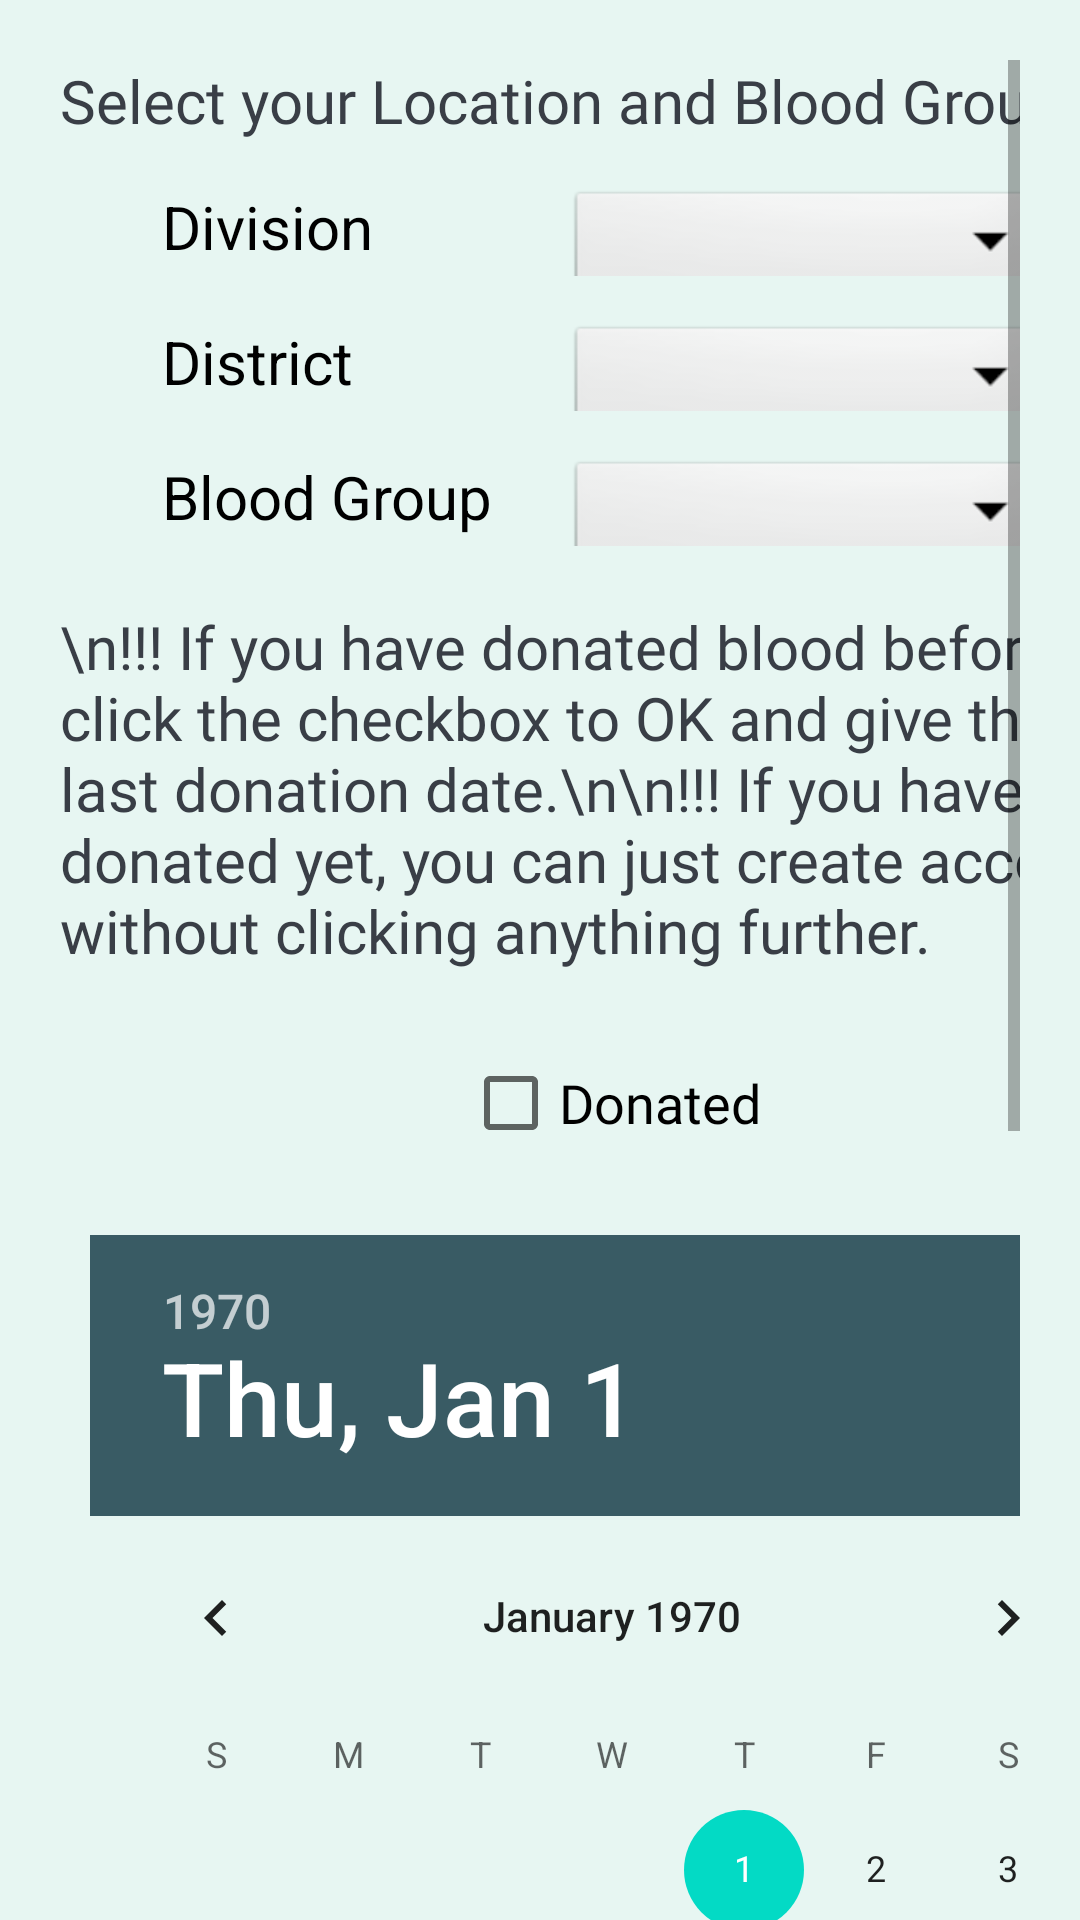

Produce the Android XML layout that renders to this screen, including the resource entries it uses.
<!-- AndroidManifest.xml: application theme Theme.Blutspende -->
<!-- res/layout/fragment_be_a_donor.xml -->
<?xml version="1.0" encoding="utf-8"?>
<androidx.constraintlayout.widget.ConstraintLayout xmlns:android="http://schemas.android.com/apk/res/android"
    xmlns:tools="http://schemas.android.com/tools"
    android:layout_width="match_parent"
    android:layout_height="match_parent"
    android:background="@color/purple_700"
    xmlns:app="http://schemas.android.com/apk/res-auto"
    tools:context=".ui.beADonor.beADonorFragment">


    <ScrollView
        android:id="@+id/scrollView23"
        android:layout_width="match_parent"

        android:layout_height="wrap_content"
        android:layout_margin="20dp"
        app:layout_constraintEnd_toEndOf="parent"
        app:layout_constraintStart_toStartOf="parent"
        app:layout_constraintTop_toTopOf="parent">

        <LinearLayout

            android:id="@+id/linearLayout23"
            android:layout_width="368dp"
            android:layout_height="406dp"
            android:orientation="vertical"
            tools:layout_editor_absoluteX="-180dp"
            tools:layout_editor_absoluteY="-142dp">

            <TextView
                android:id="@+id/textView53"
                android:layout_width="match_parent"
                android:layout_height="wrap_content"
                android:fontFamily="@font/ubuntu_bold"
                android:text="Select your Location and Blood Group"
                android:textColor="#393E46"
                android:textSize="20sp" />

            <LinearLayout
                android:id="@+id/l3"
                android:layout_width="300dp"
                android:layout_height="30dp"
                android:layout_marginTop="15dp"
                android:layout_gravity="center"
                android:orientation="horizontal"
                app:layout_constraintBottom_toBottomOf="parent"
                app:layout_constraintEnd_toEndOf="parent"
                app:layout_constraintHorizontal_bias="0.497"
                app:layout_constraintStart_toStartOf="parent"
                app:layout_constraintTop_toBottomOf="@+id/signUpCreateButton"
                app:layout_constraintVertical_bias="0.206">

                <TextView
                    android:id="@+id/hh3"
                    android:layout_width="135dp"
                    android:layout_height="wrap_content"
                    android:text="Division"
                    android:textColor="@color/black"
                    android:textSize="20sp" />

                <Spinner
                    android:id="@+id/beADonorDivision"
                    android:layout_width="165dp"

                    android:layout_height="40dp"
                    android:background="@android:drawable/btn_dropdown" />

            </LinearLayout>

            <LinearLayout
                android:id="@+id/lg3"
                android:layout_width="300dp"
                android:layout_height="30dp"
                android:layout_gravity="center"
                android:layout_marginTop="15dp"
                android:orientation="horizontal"
                app:layout_constraintBottom_toBottomOf="parent"
                app:layout_constraintEnd_toEndOf="parent"
                app:layout_constraintHorizontal_bias="0.497"
                app:layout_constraintStart_toStartOf="parent"
                app:layout_constraintTop_toBottomOf="@+id/signUpCreateButton"
                app:layout_constraintVertical_bias="0.206">

                <TextView
                    android:id="@+id/hhh3"
                    android:layout_width="135dp"
                    android:layout_height="wrap_content"
                    android:text="District"
                    android:textColor="@color/black"
                    android:textSize="20sp" />

                <Spinner
                    android:id="@+id/beADonorDistrict"
                    android:layout_width="165dp"
                    android:layout_height="40dp"
                    android:background="@android:drawable/btn_dropdown" />

            </LinearLayout>

            <LinearLayout
                android:id="@+id/lgg3"
                android:layout_width="300dp"
                android:layout_height="30dp"
android:layout_gravity="center"
                android:layout_marginTop="15dp"
                android:orientation="horizontal"
                app:layout_constraintBottom_toBottomOf="parent"
                app:layout_constraintEnd_toEndOf="parent"
                app:layout_constraintHorizontal_bias="0.497"
                app:layout_constraintStart_toStartOf="parent"
                app:layout_constraintTop_toBottomOf="@+id/signUpCreateButton"
                app:layout_constraintVertical_bias="0.206">

                <TextView
                    android:id="@+id/hhhh3"
                    android:layout_width="135dp"
                    android:layout_height="wrap_content"
                    android:text="Blood Group"
                    android:textColor="@color/black"
                    android:textSize="20sp" />

                <Spinner
                    android:id="@+id/beADonorBloodGroup"
                    android:layout_width="165dp"
                    android:layout_height="40dp"
                    android:background="@android:drawable/btn_dropdown" />

            </LinearLayout>

            <TextView
                android:layout_width="match_parent"
                android:layout_height="wrap_content"
                android:layout_marginTop="20dp"
                android:fontFamily="@font/ubuntu_bold"
                android:text="\n!!! If you have donated blood before click the checkbox to OK and give the last donation date.\n\n!!! If you haven't donated yet, you can just create account without clicking anything further."
                android:textColor="#393E46"
                android:textSize="20sp" />

            <CheckBox
                android:id="@+id/beADonorCheckBox"
                android:layout_width="wrap_content"
                android:layout_height="wrap_content"
                android:layout_gravity="center"
                android:layout_marginTop="20dp"
                android:fontFamily="@font/ubuntu_bold"
                android:onClick="signUpDonorCheckBox"
                android:text="Donated"
                android:textSize="18sp" />

            <DatePicker
                android:id="@+id/beADonorDatePicker"
                android:layout_width="wrap_content"
                android:layout_height="wrap_content"
                android:layout_gravity="center"
                android:headerBackground="@color/purple_500"
                android:layout_marginTop="20dp" />


            <LinearLayout
                android:layout_width="match_parent"
                android:layout_height="wrap_content"
                android:layout_marginTop="30dp"
                android:orientation="horizontal">

                <ImageView
                    android:id="@+id/beADonorImage"
                    android:layout_width="136dp"
                    android:layout_height="131dp"
                    android:layout_marginLeft="60dp"
                    android:layout_marginTop="15dp"
                    app:layout_constraintEnd_toStartOf="@+id/PDChooseButton"
                    app:layout_constraintHorizontal_bias="1.0"
                    app:layout_constraintStart_toStartOf="parent"
                    app:layout_constraintTop_toBottomOf="@+id/Cost"
                    app:srcCompat="@drawable/avatar" />

                <Button
                    android:id="@+id/beADonorImageButton"
                    android:layout_width="257dp"
                    android:layout_height="wrap_content"
                    android:layout_marginLeft="15dp"
                    android:layout_marginTop="70dp"
                    android:layout_weight="1"
                    android:onClick="signUpPictureChoosingButton"
                    android:text="Choose Picture" />

            </LinearLayout>

            <Button
                android:id="@+id/beADonorCreateButton"
                android:layout_width="match_parent"
                android:layout_height="wrap_content"

                android:layout_gravity="center"
                android:layout_margin="50dp"
                android:backgroundTint="@color/purple_500"
                android:fontFamily="@font/ubuntu_bold"
                android:text="Create account"
                android:textColor="@color/purple_700"
                android:textSize="18sp"
                 />


        </LinearLayout>

    </ScrollView>

    <ProgressBar
        android:id="@+id/beADonorProgressBar"
        style="?android:attr/progressBarStyle"
        android:layout_width="159dp"
        android:layout_height="124dp"
        android:visibility="invisible"

        app:layout_constraintBottom_toBottomOf="parent"
        app:layout_constraintEnd_toEndOf="parent"
        app:layout_constraintStart_toStartOf="parent"
        app:layout_constraintTop_toTopOf="parent" />

</androidx.constraintlayout.widget.ConstraintLayout>
<!-- resources referenced by this layout -->
<resources>
  <color name="black">#FF000000</color>
  <color name="purple_500">#395B64</color>
  <color name="purple_700">#E7F6F2</color>
  <style name="Theme.Blutspende" parent="Theme.MaterialComponents.Light.DarkActionBar">
          
          <item name="colorPrimary">@color/purple_500</item>
          <item name="colorPrimaryVariant">@color/purple_500</item>
          <item name="colorOnPrimary">@color/white</item>
          
          <item name="colorSecondary">@color/teal_200</item>
          <item name="colorSecondaryVariant">@color/teal_700</item>
          <item name="colorOnSecondary">@color/black</item>
          
          <item name="android:statusBarColor" tools:targetApi="l">?attr/colorPrimaryVariant</item>
          
      </style>
  <color name="white">#FFFFFFFF</color>
  <color name="teal_200">#FF03DAC5</color>
  <color name="teal_700">#FF018786</color>
</resources>
